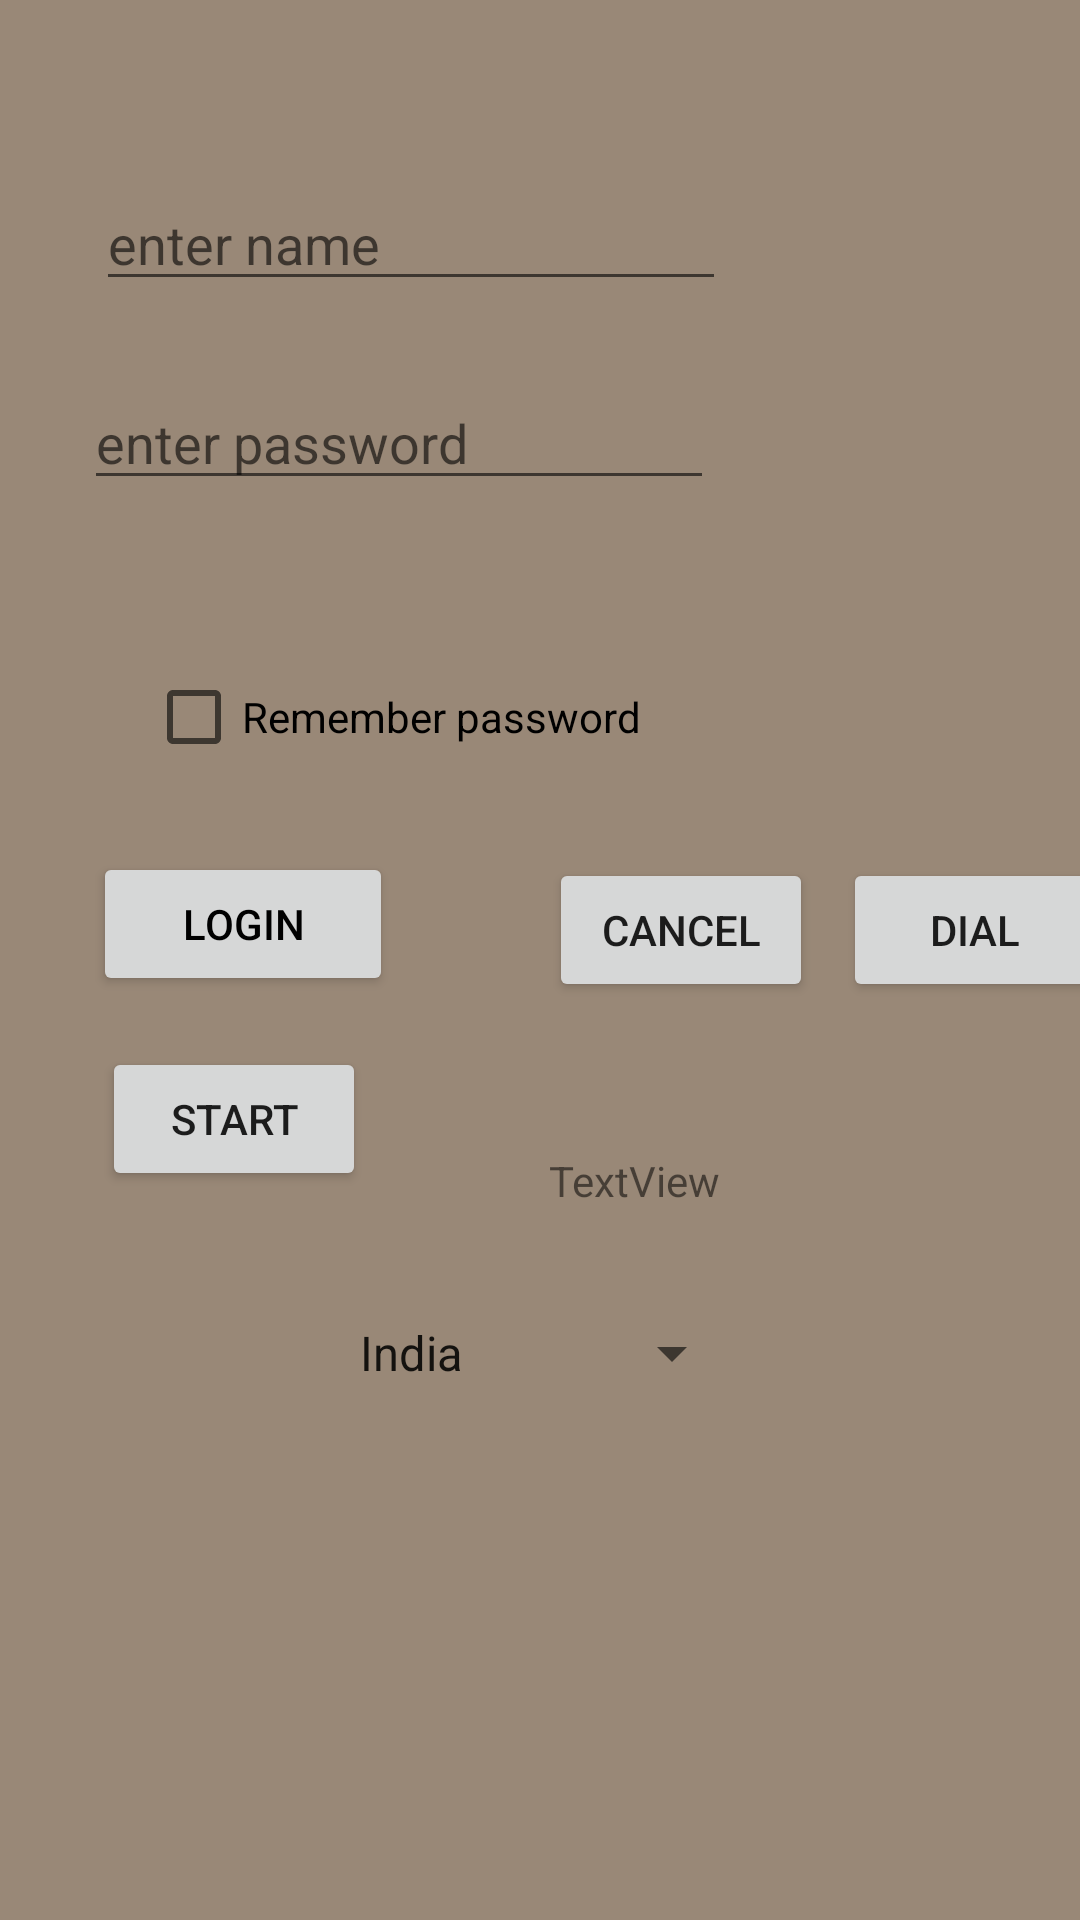

Write the Android layout XML for this screen, with the resource values it uses.
<!-- AndroidManifest.xml: application theme Theme.DeliaApp -->
<!-- res/layout/activity_main.xml -->
<?xml version="1.0" encoding="utf-8"?>
<androidx.constraintlayout.widget.ConstraintLayout xmlns:android="http://schemas.android.com/apk/res/android"
    xmlns:app="http://schemas.android.com/apk/res-auto"
    xmlns:tools="http://schemas.android.com/tools"
    android:id="@+id/clayout"
    android:layout_width="match_parent"
    android:layout_height="match_parent"
    android:background="@color/background"
    tools:context=".MainActivity">

    <EditText
        android:id="@+id/etName"
        android:layout_width="wrap_content"
        android:layout_height="wrap_content"
        android:layout_marginStart="32dp"
        android:layout_marginLeft="32dp"
        android:layout_marginTop="59dp"
        android:ems="10"
        android:hint="@string/enter_name"
        android:inputType="text"
        app:layout_constraintStart_toStartOf="parent"
        app:layout_constraintTop_toTopOf="parent" />

    <EditText
        android:id="@+id/editTextTextPassword"
        android:layout_width="wrap_content"
        android:layout_height="wrap_content"
        android:layout_marginStart="28dp"
        android:layout_marginLeft="28dp"
        android:layout_marginTop="25dp"
        android:ems="10"
        android:hint="@string/enter_password"
        android:inputType="textPassword"
        app:layout_constraintStart_toStartOf="parent"
        app:layout_constraintTop_toBottomOf="@+id/etName" />

    <CheckBox
        android:id="@+id/checkBox"
        android:layout_width="wrap_content"
        android:layout_height="wrap_content"
        android:layout_marginBottom="21dp"
        android:text="@string/rem_pwd"
        app:layout_constraintBottom_toTopOf="@+id/buttonLogin"
        app:layout_constraintEnd_toEndOf="@+id/buttonLogin"
        app:layout_constraintStart_toEndOf="@+id/buttonLogin" />

    <Button
        android:id="@+id/buttonLogin"
        android:layout_width="@dimen/login_button_width"
        android:layout_height="wrap_content"
        android:layout_marginStart="31dp"
        android:layout_marginLeft="31dp"
        android:layout_marginTop="284dp"
        android:clickable="false"
        android:onClick="clickHandler"
        android:text="Login"
        android:textColor="@color/font"
        app:layout_constraintStart_toStartOf="parent"
        app:layout_constraintTop_toTopOf="parent" />

    <Button
        android:id="@+id/buttonCancel"
        android:layout_width="wrap_content"
        android:layout_height="wrap_content"
        android:layout_marginStart="52dp"
        android:layout_marginLeft="52dp"
        android:layout_marginTop="23dp"
        android:onClick="clickHandler"
        android:text="cancel"
        app:layout_constraintStart_toEndOf="@+id/buttonLogin"
        app:layout_constraintTop_toBottomOf="@+id/checkBox" />

    <Button
        android:id="@+id/buttonStart"
        android:layout_width="wrap_content"
        android:layout_height="wrap_content"
        android:layout_marginTop="17dp"
        android:layout_marginEnd="9dp"
        android:layout_marginRight="9dp"
        android:onClick="clickHandler"
        android:text="start"
        app:layout_constraintEnd_toEndOf="@+id/buttonLogin"
        app:layout_constraintTop_toBottomOf="@+id/buttonLogin" />

    <Spinner
        android:id="@+id/spinnerCountries"
        android:layout_width="wrap_content"
        android:layout_height="wrap_content"
        android:layout_marginTop="42dp"
        android:entries="@array/countries"
        app:layout_constraintEnd_toEndOf="parent"
        app:layout_constraintStart_toStartOf="parent"
        app:layout_constraintTop_toBottomOf="@+id/buttonStart" />

    <ListView
        android:id="@+id/lv_languages"
        android:layout_width="wrap_content"
        android:layout_height="200dp"
        app:layout_constraintEnd_toEndOf="parent"
        app:layout_constraintTop_toBottomOf="@id/spinnerCountries" />

    <TextView
        android:id="@+id/tvLoginMessage"
        android:layout_width="wrap_content"
        android:layout_height="wrap_content"
        android:layout_marginTop="50dp"
        android:text="TextView"
        app:layout_constraintStart_toStartOf="@id/buttonCancel"
        app:layout_constraintTop_toBottomOf="@id/buttonCancel" />

    <Button
        android:id="@+id/buttonDial"
        android:layout_width="wrap_content"
        android:layout_height="wrap_content"
        android:onClick="clickHandler"
        android:layout_marginLeft="10dp"
        android:text="dial"
            app:layout_constraintBaseline_toBaselineOf="@id/buttonCancel"
        app:layout_constraintLeft_toRightOf="@id/buttonCancel"
         />
</androidx.constraintlayout.widget.ConstraintLayout>
<!-- resources referenced by this layout -->
<resources>
  <string-array name="countries">
          <item>India</item>
          <item>USA</item>
          <item>Singapore</item>
      </string-array>
  <color name="background">#987</color>
  <color name="font">#000</color>
  <dimen name="login_button_width">100dp</dimen>
  <string name="enter_name">enter name</string>
  <string name="enter_password">enter password</string>
  <string name="rem_pwd">Remember password</string>
  <style name="Theme.DeliaApp" parent="Theme.MaterialComponents.DayNight.DarkActionBar">
          
          <item name="colorPrimary">@color/purple_500</item>
          <item name="colorPrimaryVariant">@color/purple_700</item>
          <item name="colorOnPrimary">@color/white</item>
          
          <item name="colorSecondary">@color/teal_200</item>
          <item name="colorSecondaryVariant">@color/teal_700</item>
          <item name="colorOnSecondary">@color/black</item>
          
          <item name="android:statusBarColor" tools:targetApi="l">?attr/colorPrimaryVariant</item>
          
      </style>
  <color name="purple_500">#FF6200EE</color>
  <color name="purple_700">#FF3700B3</color>
  <color name="white">#FFFFFFFF</color>
  <color name="teal_200">#FF03DAC5</color>
  <color name="teal_700">#FF018786</color>
  <color name="black">#FF000000</color>
</resources>
